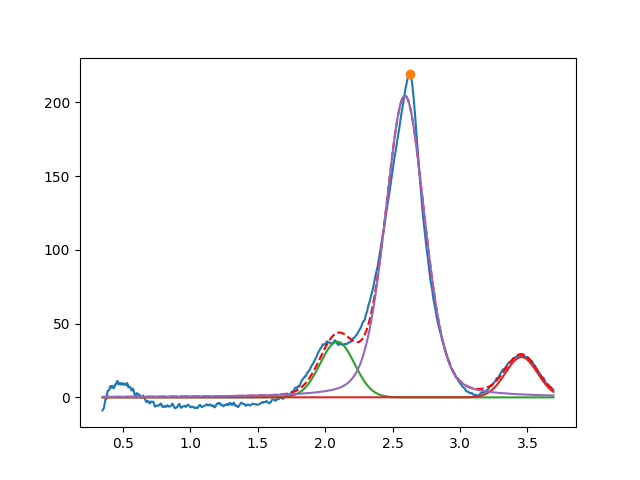

The table this chart was drawn from, first rows:
2.090145305530559217e+00, 3.773341716155749737e+01, 2.999999999999999334e-01, 9.999999999999998890e-01
3.455502487591956218e+00, 2.729754116832753041e+01, 2.801090981425575777e-01, 9.999999999999998890e-01
2.591417900954588127e+00, 2.045009133749589409e+02, 3.428588016238331426e-01, 7.378486187469291968e-01
